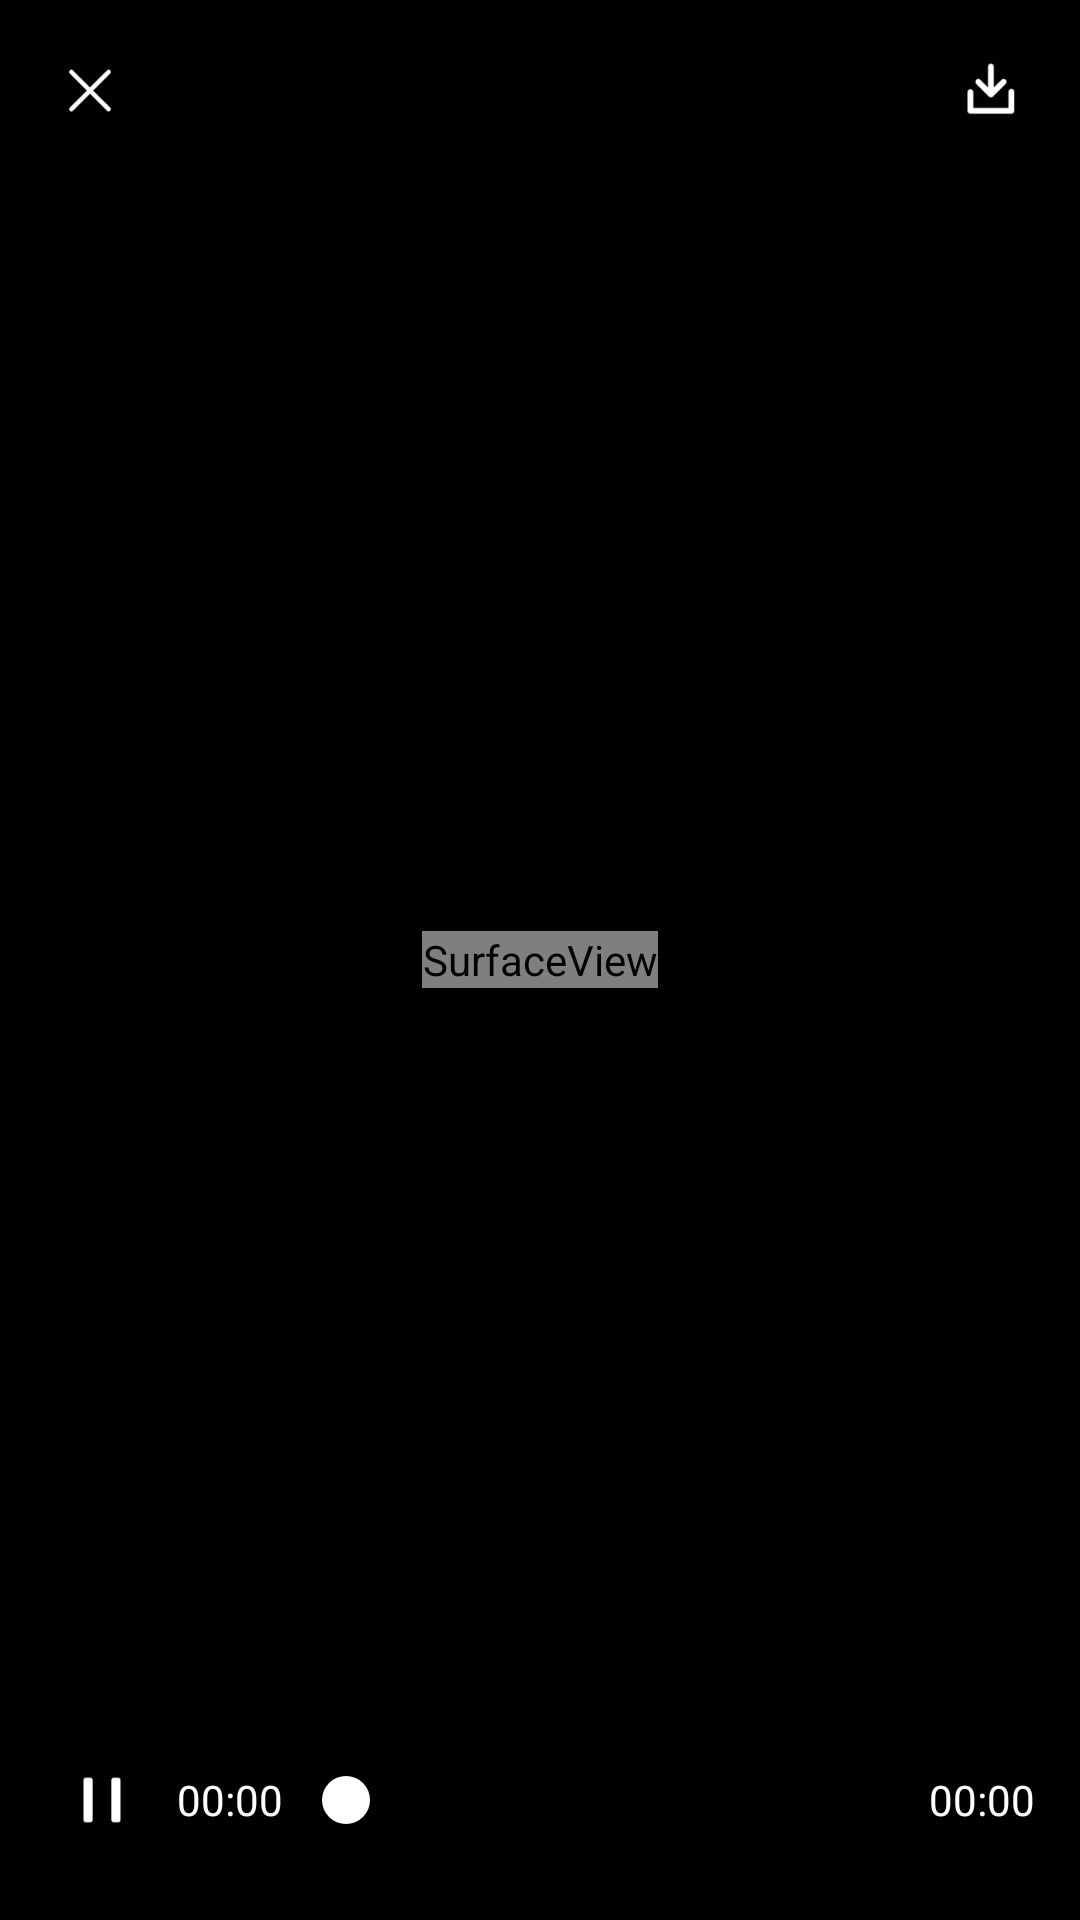

Here is an Android app screen rendered from its layout file. Give the layout XML and the strings, colors and styles it references.
<!-- AndroidManifest.xml: fallback theme Theme.MaterialComponents.DayNight.NoActionBar -->
<!-- res/layout/vw_activity_video_player.xml -->
<RelativeLayout xmlns:android="http://schemas.android.com/apk/res/android"
    xmlns:tools="http://schemas.android.com/tools"
    android:layout_width="match_parent"
    android:layout_height="match_parent"
    android:background="@color/black"
    android:orientation="vertical"
    >

    <SurfaceView
        android:id="@+id/sv"
        android:layout_width="wrap_content"
        android:layout_centerInParent="true"
        android:layout_height="wrap_content" />
    <View
        android:layout_width="match_parent"
        android:background="@drawable/bg_camera_filter"
        android:layout_height="@dimen/internet_size_80px"/>

    <ImageView
        android:id="@+id/iv_close"
        android:layout_width="@dimen/internet_size_20px"
        android:src="@drawable/vw_ic_close"
        android:layout_margin="@dimen/internet_size_20px"
        android:layout_height="@dimen/internet_size_20px"/>
    <ImageView
        android:id="@+id/iv_save"
        android:layout_width="@dimen/internet_size_20px"
        android:src="@drawable/vw_ic_save"
        android:layout_alignParentRight="true"
        android:layout_margin="@dimen/internet_size_20px"
        android:layout_height="@dimen/internet_size_20px"/>
    <LinearLayout
        android:layout_width="match_parent"
        android:orientation="horizontal"
        android:gravity="center"
        android:layout_alignParentBottom="true"
        android:layout_marginLeft="@dimen/internet_size_24px"
        android:layout_marginRight="@dimen/internet_size_15px"
        android:layout_marginBottom="@dimen/internet_size_30px"
        android:layout_height="wrap_content">
        <ImageView
            android:id="@+id/iv_play_status"
            android:layout_width="@dimen/internet_size_20px"
            android:src="@drawable/vw_ic_pause"
            android:layout_height="@dimen/internet_size_20px"/>
        <TextView
            android:id="@+id/tv_time_start"
            android:layout_width="wrap_content"
            android:text="00:00"
            android:textColor="@color/white"
            android:textSize="14sp"
            android:layout_marginLeft="@dimen/internet_size_15px"
            android:layout_height="wrap_content"/>
        <SeekBar
            android:id="@+id/seekBar"
            android:backgroundTint="@color/white"
            android:layout_marginLeft="@dimen/internet_size_5px"
            android:layout_width="match_parent"
            android:thumb="@drawable/bg_circle_white"
            android:layout_weight="1"
            android:layout_height="wrap_content" />
        <TextView
            android:id="@+id/tv_time_end"
            android:layout_width="wrap_content"
            android:text="00:00"
            android:textColor="@color/white"
            android:textSize="14sp"
            android:layout_marginLeft="@dimen/internet_size_10px"
            android:layout_height="wrap_content"/>

    </LinearLayout>

    <ImageView
        android:id="@+id/iv_player"
        android:layout_width="@dimen/internet_size_60px"
        android:layout_centerInParent="true"
        android:visibility="gone"
        android:src="@drawable/vw_ic_player"
        android:layout_height="@dimen/internet_size_60px"/>

</RelativeLayout>
<!-- resources referenced by this layout -->
<resources>
  <color name="black">#000000</color>
  <color name="white">#ffffff</color>
  <dimen name="internet_size_10px">10.0dp</dimen>
  <dimen name="internet_size_15px">15.0dp</dimen>
  <dimen name="internet_size_20px">20.0dp</dimen>
  <dimen name="internet_size_24px">24.0dp</dimen>
  <dimen name="internet_size_30px">30.0dp</dimen>
  <dimen name="internet_size_5px">5.0dp</dimen>
  <dimen name="internet_size_60px">60.0dp</dimen>
  <dimen name="internet_size_80px">80.0dp</dimen>
  <!-- drawable bg_camera_filter (drawable) -->
  <?xml version="1.0" encoding="utf-8"?>
  <shape xmlns:android="http://schemas.android.com/apk/res/android"
      android:shape="rectangle">
      <gradient
          android:startColor="#00000000"
          android:endColor="#33000000"
          android:angle="90" />
  </shape>
  <!-- drawable bg_circle_white (drawable) -->
  <?xml version="1.0" encoding="utf-8"?>
  <shape xmlns:android="http://schemas.android.com/apk/res/android"
      android:shape="oval">
      <solid android:color="@color/white" />
      <size android:width="16dp" android:height="16dp"/>
  </shape>
  <!-- drawable vw_ic_close: png bitmap (drawable-xxhdpi, 1116 bytes) -->
  <!-- drawable vw_ic_pause: png bitmap (drawable-xxhdpi, 587 bytes) -->
  <!-- drawable vw_ic_player: png bitmap (drawable-xxhdpi, 2944 bytes) -->
  <!-- drawable vw_ic_save: png bitmap (drawable-xxhdpi, 1230 bytes) -->
</resources>
